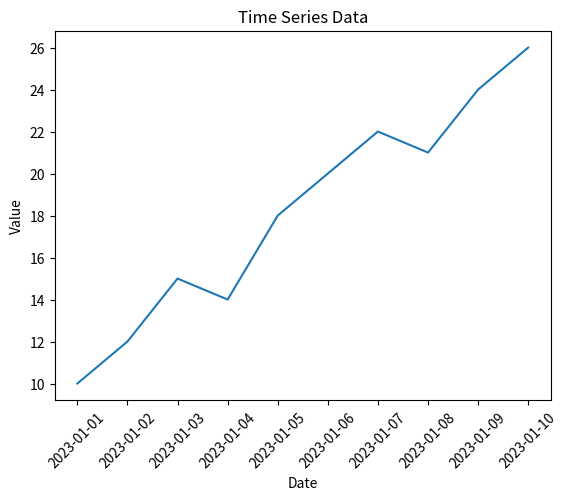

This figure's Python source:
import pandas as pd
import matplotlib.pyplot as plt
# Creating date range
dates = pd.date_range(start="2023-01-01", periods=10, freq='D')
values = [10, 12, 15, 14, 18, 20, 22, 21, 24, 26]
plt.plot(dates, values)
plt.title("Time Series Data")
plt.xlabel("Date")
plt.ylabel("Value")
plt.xticks(rotation=45)
plt.show()
